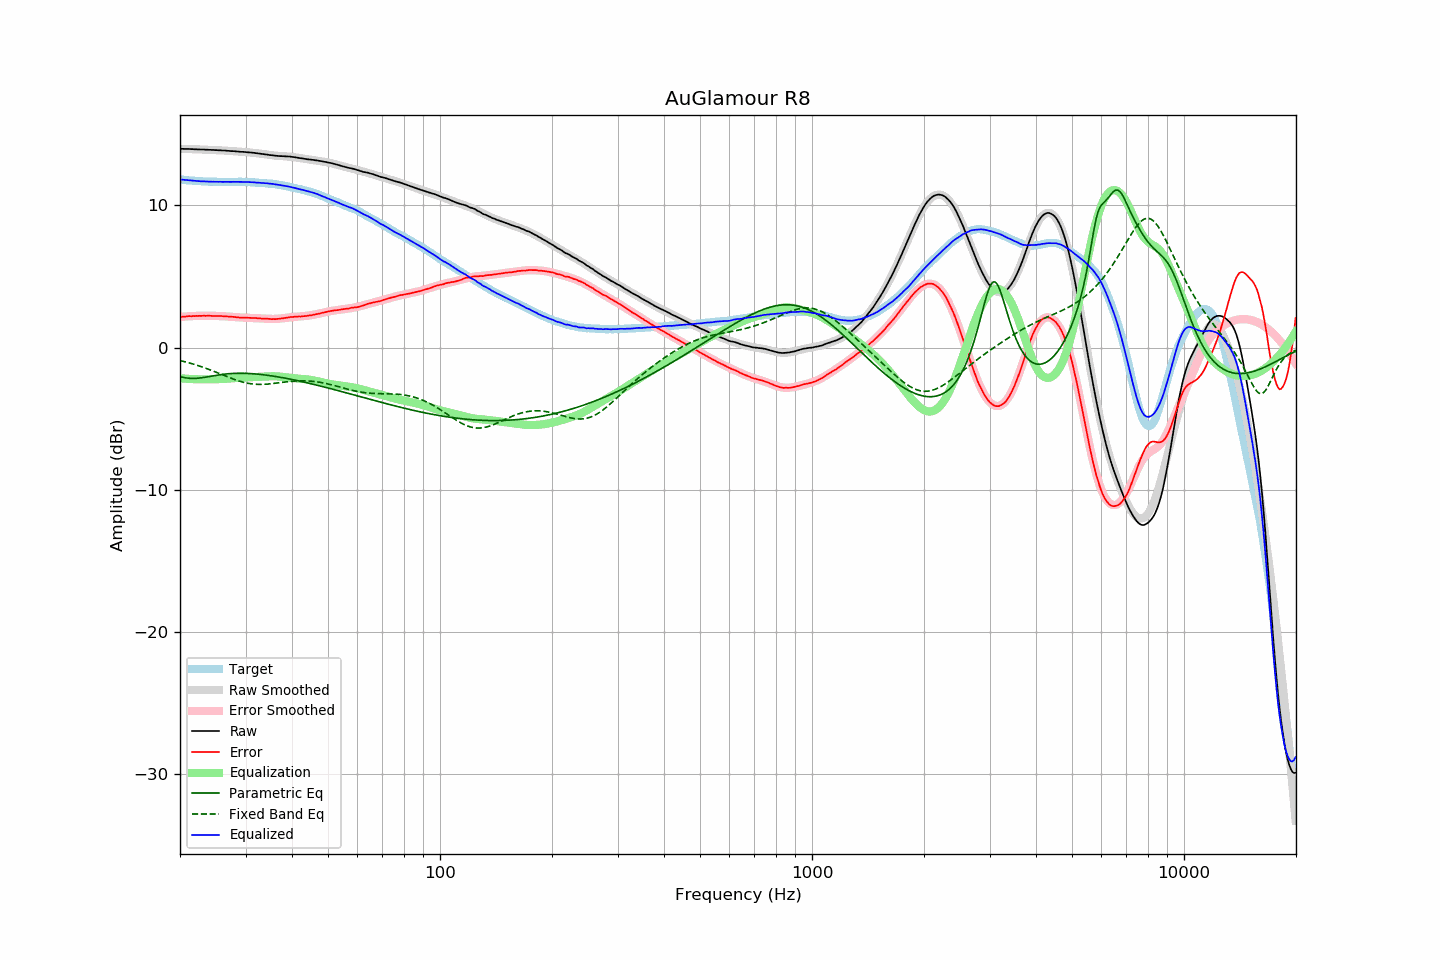

The table this chart was drawn from, first rows:
frequency, raw, error, smoothed, error_smoothed, equalization, parametric_eq, fixed_band_eq, equalized_raw, equalized_smoothed, target
20.00, 13.97, 2.15, 13.97, 2.15, -2.15, -2.03, -0.91, 11.81, 11.82, 11.82
20.20, 13.97, 2.16, 13.97, 2.16, -2.16, -2.06, -0.94, 11.80, 11.80, 11.80
20.40, 13.97, 2.17, 13.96, 2.17, -2.17, -2.09, -0.97, 11.79, 11.79, 11.79
20.61, 13.96, 2.17, 13.96, 2.18, -2.18, -2.11, -0.99, 11.78, 11.78, 11.78
20.81, 13.96, 2.19, 13.96, 2.19, -2.19, -2.13, -1.02, 11.77, 11.77, 11.76
21.02, 13.96, 2.21, 13.95, 2.20, -2.20, -2.15, -1.05, 11.76, 11.76, 11.75
21.23, 13.96, 2.22, 13.95, 2.20, -2.20, -2.16, -1.09, 11.75, 11.75, 11.74
21.44, 13.95, 2.20, 13.95, 2.21, -2.21, -2.16, -1.12, 11.74, 11.74, 11.75
21.66, 13.95, 2.22, 13.94, 2.22, -2.22, -2.17, -1.15, 11.73, 11.73, 11.73
21.87, 13.94, 2.21, 13.94, 2.22, -2.22, -2.16, -1.19, 11.72, 11.72, 11.73
22.09, 13.94, 2.23, 13.94, 2.22, -2.22, -2.16, -1.22, 11.71, 11.71, 11.71
22.31, 13.93, 2.22, 13.93, 2.23, -2.23, -2.15, -1.26, 11.70, 11.70, 11.71
22.54, 13.93, 2.23, 13.93, 2.23, -2.23, -2.14, -1.29, 11.70, 11.70, 11.69
22.76, 13.92, 2.22, 13.92, 2.23, -2.23, -2.13, -1.33, 11.69, 11.69, 11.69
22.99, 13.92, 2.23, 13.92, 2.23, -2.23, -2.11, -1.37, 11.68, 11.68, 11.68
23.22, 13.92, 2.25, 13.91, 2.23, -2.23, -2.09, -1.41, 11.68, 11.68, 11.67
23.45, 13.91, 2.23, 13.91, 2.23, -2.23, -2.07, -1.45, 11.67, 11.67, 11.68
23.69, 13.91, 2.24, 13.90, 2.23, -2.23, -2.05, -1.49, 11.67, 11.67, 11.67
23.92, 13.90, 2.24, 13.90, 2.23, -2.23, -2.03, -1.54, 11.66, 11.66, 11.66
24.16, 13.90, 2.23, 13.89, 2.23, -2.23, -2.01, -1.58, 11.66, 11.66, 11.67
24.40, 13.89, 2.22, 13.89, 2.23, -2.23, -1.99, -1.62, 11.66, 11.66, 11.66
24.65, 13.89, 2.22, 13.89, 2.23, -2.23, -1.97, -1.67, 11.66, 11.66, 11.66
24.89, 13.88, 2.22, 13.88, 2.23, -2.23, -1.96, -1.71, 11.65, 11.65, 11.66
25.14, 13.88, 2.23, 13.87, 2.22, -2.22, -1.94, -1.76, 11.65, 11.65, 11.65
25.39, 13.87, 2.22, 13.87, 2.22, -2.22, -1.92, -1.80, 11.65, 11.65, 11.65
25.65, 13.87, 2.22, 13.86, 2.21, -2.21, -1.90, -1.85, 11.65, 11.65, 11.65
25.91, 13.86, 2.21, 13.86, 2.21, -2.21, -1.89, -1.89, 11.65, 11.65, 11.64
26.16, 13.85, 2.20, 13.85, 2.20, -2.20, -1.87, -1.94, 11.64, 11.65, 11.65
26.43, 13.85, 2.20, 13.84, 2.20, -2.20, -1.86, -1.99, 11.65, 11.65, 11.65
26.69, 13.84, 2.19, 13.83, 2.19, -2.19, -1.85, -2.03, 11.65, 11.65, 11.65
26.96, 13.83, 2.18, 13.83, 2.18, -2.18, -1.84, -2.08, 11.65, 11.65, 11.64
27.23, 13.82, 2.17, 13.82, 2.17, -2.17, -1.83, -2.12, 11.64, 11.65, 11.64
27.50, 13.81, 2.17, 13.81, 2.16, -2.16, -1.82, -2.16, 11.64, 11.65, 11.64
27.77, 13.81, 2.16, 13.80, 2.16, -2.16, -1.82, -2.21, 11.65, 11.65, 11.65
28.05, 13.80, 2.15, 13.80, 2.15, -2.15, -1.81, -2.25, 11.65, 11.65, 11.64
28.33, 13.79, 2.13, 13.79, 2.14, -2.14, -1.81, -2.29, 11.65, 11.65, 11.65
28.62, 13.78, 2.13, 13.78, 2.13, -2.13, -1.81, -2.32, 11.65, 11.65, 11.65
28.90, 13.77, 2.11, 13.77, 2.12, -2.12, -1.80, -2.36, 11.64, 11.65, 11.66
29.19, 13.76, 2.10, 13.76, 2.12, -2.12, -1.80, -2.39, 11.64, 11.65, 11.65
29.48, 13.76, 2.11, 13.75, 2.11, -2.11, -1.81, -2.42, 11.65, 11.65, 11.65
29.78, 13.75, 2.10, 13.75, 2.10, -2.10, -1.81, -2.45, 11.64, 11.64, 11.65
30.08, 13.74, 2.09, 13.74, 2.10, -2.10, -1.81, -2.48, 11.64, 11.64, 11.64
30.38, 13.73, 2.10, 13.73, 2.09, -2.09, -1.82, -2.50, 11.63, 11.63, 11.63
30.68, 13.72, 2.09, 13.72, 2.09, -2.09, -1.82, -2.52, 11.63, 11.63, 11.63
30.99, 13.71, 2.09, 13.70, 2.08, -2.08, -1.83, -2.54, 11.63, 11.62, 11.62
31.30, 13.70, 2.08, 13.69, 2.08, -2.08, -1.84, -2.56, 11.62, 11.62, 11.62
31.61, 13.69, 2.07, 13.68, 2.07, -2.07, -1.84, -2.57, 11.61, 11.61, 11.61
31.93, 13.67, 2.08, 13.67, 2.07, -2.07, -1.85, -2.58, 11.60, 11.60, 11.59
32.24, 13.66, 2.06, 13.65, 2.06, -2.06, -1.86, -2.58, 11.59, 11.59, 11.59
32.57, 13.64, 2.06, 13.64, 2.06, -2.06, -1.87, -2.59, 11.58, 11.58, 11.58
32.89, 13.63, 2.05, 13.62, 2.05, -2.05, -1.89, -2.59, 11.58, 11.58, 11.57
33.22, 13.61, 2.04, 13.61, 2.04, -2.04, -1.90, -2.59, 11.57, 11.57, 11.57
33.55, 13.60, 2.03, 13.59, 2.03, -2.03, -1.91, -2.58, 11.56, 11.56, 11.56
33.89, 13.58, 2.03, 13.58, 2.03, -2.03, -1.93, -2.58, 11.55, 11.55, 11.55
34.23, 13.57, 2.03, 13.56, 2.02, -2.02, -1.94, -2.57, 11.55, 11.54, 11.53
34.57, 13.55, 2.02, 13.55, 2.01, -2.01, -1.96, -2.56, 11.53, 11.53, 11.53
34.92, 13.53, 2.02, 13.53, 2.01, -2.01, -1.97, -2.55, 11.52, 11.52, 11.51
35.27, 13.52, 1.99, 13.52, 2.01, -2.01, -1.99, -2.54, 11.51, 11.51, 11.52
35.62, 13.51, 2.01, 13.51, 2.01, -2.01, -2.01, -2.52, 11.50, 11.50, 11.50
35.97, 13.49, 2.00, 13.49, 2.01, -2.01, -2.02, -2.51, 11.47, 11.48, 11.49
... 635 more rows
